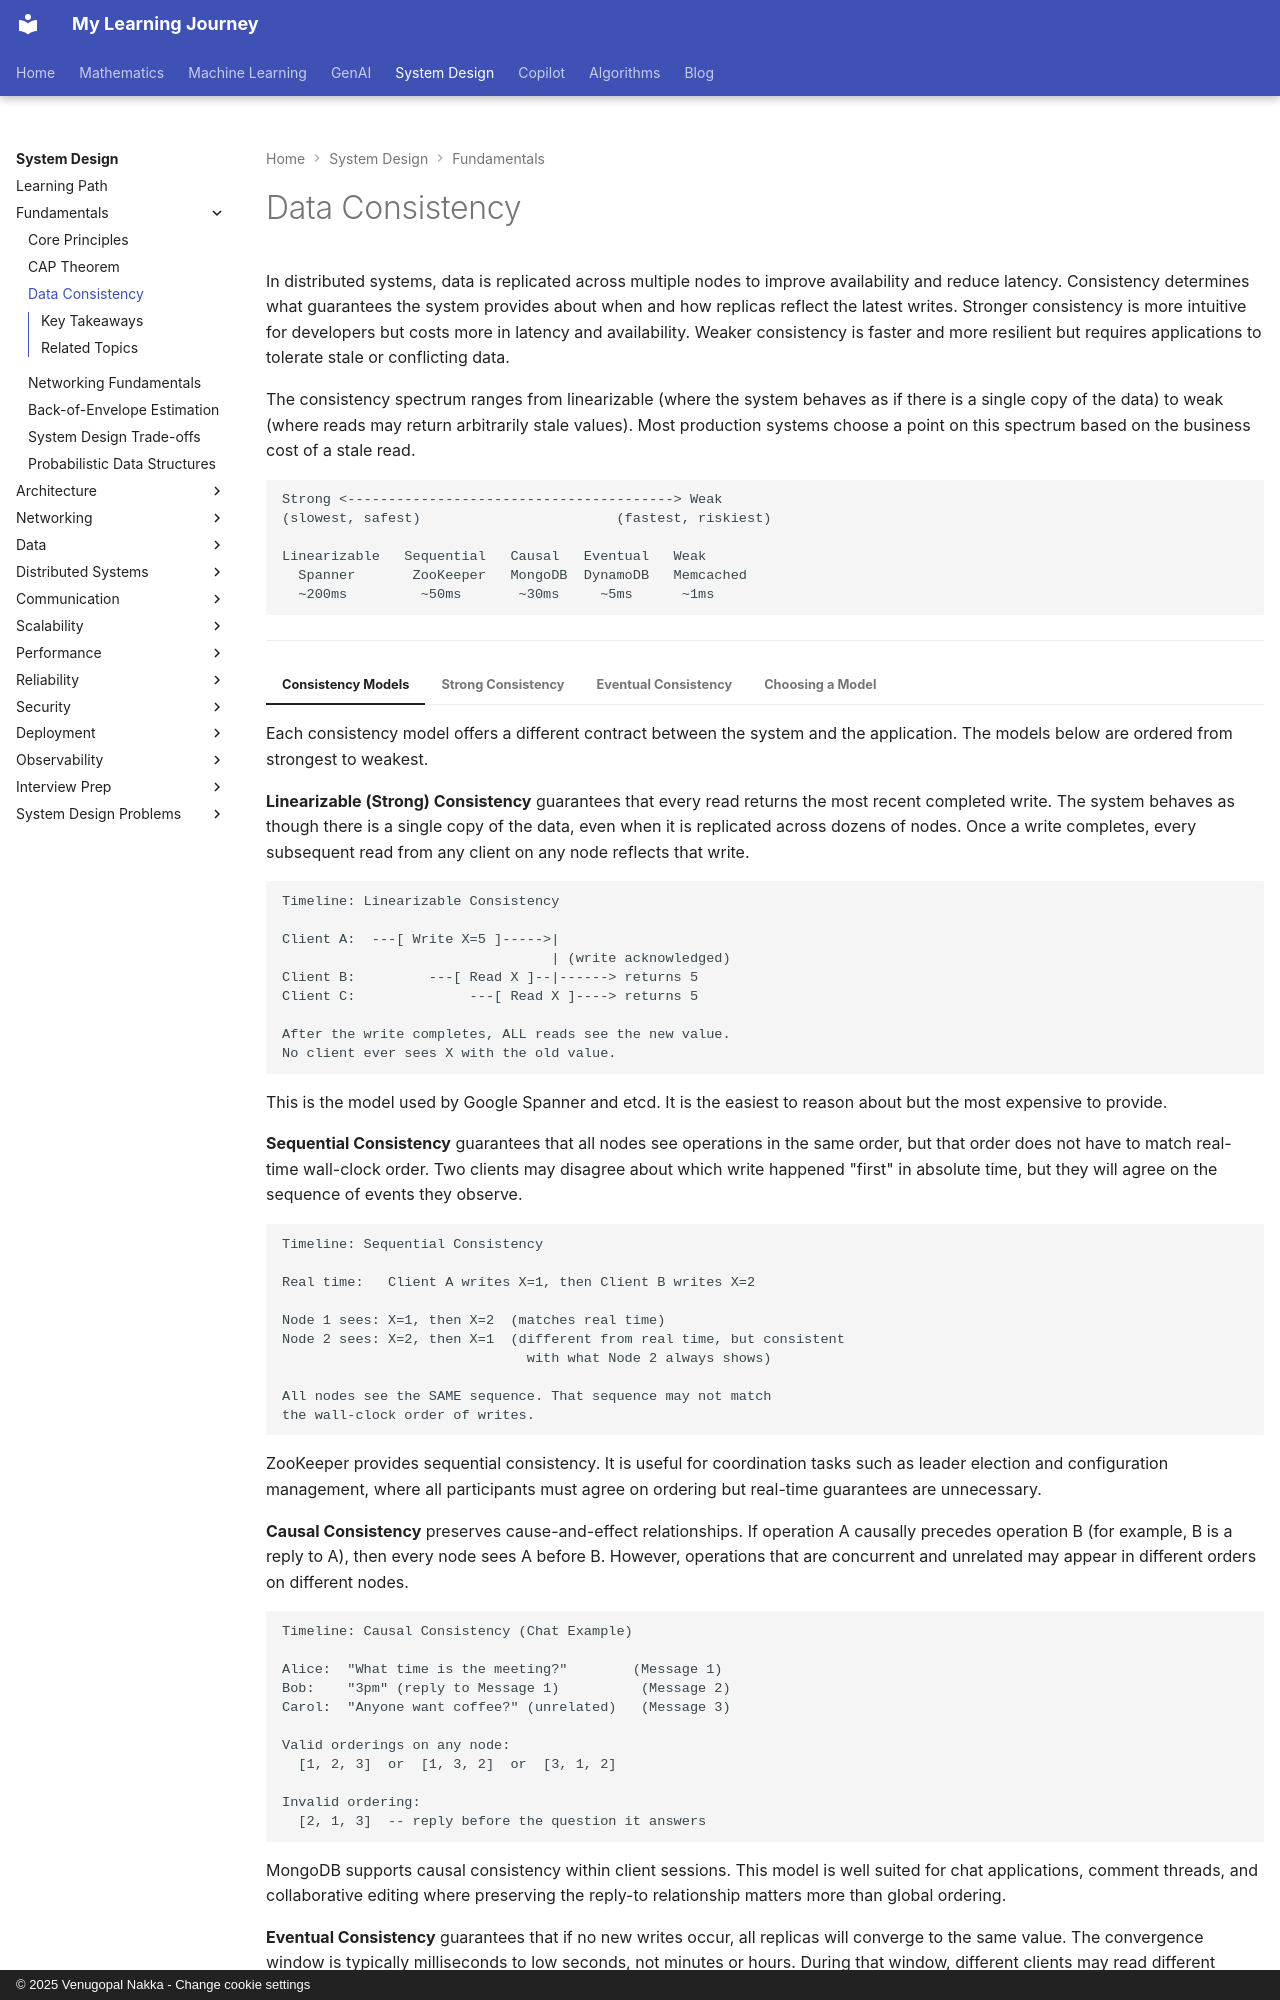

repository: nvgr-GenAI/my-learning · page: system-design/fundamentals/data-consistency/index.html · generator: mkdocs · copyright: © 2025 Venugopal Nakka - Change cookie settings

# Data Consistency

In distributed systems, data is replicated across multiple nodes to improve
availability and reduce latency. Consistency determines what guarantees the
system provides about when and how replicas reflect the latest writes. Stronger
consistency is more intuitive for developers but costs more in latency and
availability. Weaker consistency is faster and more resilient but requires
applications to tolerate stale or conflicting data.

The consistency spectrum ranges from linearizable (where the system behaves as
if there is a single copy of the data) to weak (where reads may return
arbitrarily stale values). Most production systems choose a point on this
spectrum based on the business cost of a stale read.

```
Strong <----------------------------------------> Weak
(slowest, safest)                        (fastest, riskiest)

Linearizable   Sequential   Causal   Eventual   Weak
  Spanner       ZooKeeper   MongoDB  DynamoDB   Memcached
  ~200ms         ~50ms       ~30ms     ~5ms      ~1ms
```

---

=== "Consistency Models"

    Each consistency model offers a different contract between the system and the
    application. The models below are ordered from strongest to weakest.

    **Linearizable (Strong) Consistency** guarantees that every read returns the
    most recent completed write. The system behaves as though there is a single
    copy of the data, even when it is replicated across dozens of nodes. Once a
    write completes, every subsequent read from any client on any node reflects
    that write.

    ```
    Timeline: Linearizable Consistency

    Client A:  ---[ Write X=5 ]----->|
                                     | (write acknowledged)
    Client B:         ---[ Read X ]--|------> returns 5
    Client C:              ---[ Read X ]----> returns 5

    After the write completes, ALL reads see the new value.
    No client ever sees X with the old value.
    ```

    This is the model used by Google Spanner and etcd. It is the easiest to
    reason about but the most expensive to provide.

    **Sequential Consistency** guarantees that all nodes see operations in the
    same order, but that order does not have to match real-time wall-clock order.
    Two clients may disagree about which write happened "first" in absolute time,
    but they will agree on the sequence of events they observe.

    ```
    Timeline: Sequential Consistency

    Real time:   Client A writes X=1, then Client B writes X=2

    Node 1 sees: X=1, then X=2  (matches real time)
    Node 2 sees: X=2, then X=1  (different from real time, but consistent
                                  with what Node 2 always shows)

    All nodes see the SAME sequence. That sequence may not match
    the wall-clock order of writes.
    ```

    ZooKeeper provides sequential consistency. It is useful for coordination
    tasks such as leader election and configuration management, where all
    participants must agree on ordering but real-time guarantees are unnecessary.

    **Causal Consistency** preserves cause-and-effect relationships. If operation
    A causally precedes operation B (for example, B is a reply to A), then every
    node sees A before B. However, operations that are concurrent and unrelated
    may appear in different orders on different nodes.

    ```
    Timeline: Causal Consistency (Chat Example)

    Alice:  "What time is the meeting?"        (Message 1)
    Bob:    "3pm" (reply to Message 1)          (Message 2)
    Carol:  "Anyone want coffee?" (unrelated)   (Message 3)

    Valid orderings on any node:
      [1, 2, 3]  or  [1, 3, 2]  or  [3, 1, 2]

    Invalid ordering:
      [2, 1, 3]  -- reply before the question it answers
    ```

    MongoDB supports causal consistency within client sessions. This model is
    well suited for chat applications, comment threads, and collaborative editing
    where preserving the reply-to relationship matters more than global ordering.

    **Eventual Consistency** guarantees that if no new writes occur, all replicas
    will converge to the same value. The convergence window is typically
    milliseconds to low seconds, not minutes or hours. During that window,
    different clients may read different values from different replicas.

    ```
    Timeline: Eventual Consistency

    Client A:  ---[ Write X=5 to Replica 1 ]---->  (5ms, done)
    Replica 1: X=5
    Replica 2: X=old  ---(async replication)---> X=5  (after ~100ms)
    Replica 3: X=old  ---(async replication)---> X=5  (after ~200ms)

    During the convergence window, reads from Replica 2 or 3
    return the old value. After convergence, all replicas agree.
    ```

    DNS is an everyday example of eventual consistency. When you update a DNS
    record, the change propagates through caches based on TTL values. During
    propagation, some users resolve the old IP address while others get the new
    one. Amazon DynamoDB, Cassandra, and S3 all default to eventual consistency.
